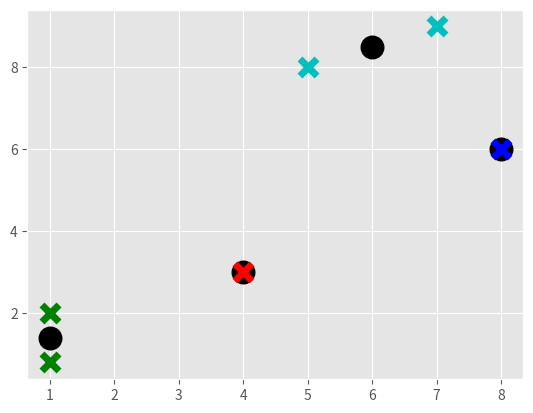

Write the Python code that produced this figure.
import matplotlib.pyplot as plt
from matplotlib import style
style.use('ggplot')
import numpy as np


class k_means:

    def __init__(self, k, tol, max_iter):
        self.k = k
        self.tol = tol
        self.max_iter = max_iter


    def fit(self, dataset):
        self.centroids = {}

        for i in range(self.k):
            self.centroids[i] = dataset[i]

        for i in range(self.max_iter):
            self.classifications = {}

            for i in range(self.k):
                self.classifications[i] = []

            for featureset in dataset:
                distances = [np.linalg.norm(featureset-self.centroids[centroid]) for centroid in self.centroids]
                classification = distances.index(min(distances))
                self.classifications[classification].append(featureset)

            prev_centroids = dict(self.centroids)

            for classification in self.classifications:
                self.centroids[classification] = np.average(self.classifications[classification],axis=0)

            optimized = True

            for c in self.centroids:
                original_centroid = prev_centroids[c]
                current_centroid = self.centroids[c]
                if np.sum((current_centroid-original_centroid)/original_centroid*100.0) > self.tol:
                    print(np.sum((current_centroid-original_centroid)/original_centroid*100.0))
                    optimized = False

            if optimized:
                break


    def predict(self, data):
        distances = [np.linalg.norm(data-self.centroids[centroid]) for centroid in self.centroids]
        classification = distances.index(min(distances))
        return classification


X = np.array([[1, 2],
              [4, 3],
              [5, 8 ],
              [8, 6],
              [1, 0.8],
              [7, 9]])

colors = 10*["g", "r", "c", "b", "k"]

clf = k_means(4, 0.001, 300)
clf.fit(X)

for centroid in clf.centroids:
    plt.scatter(clf.centroids[centroid][0], clf.centroids[centroid][1], marker="o", color="k", s=150, linewidths=5)

for classification in clf.classifications:
    color = colors[classification]
    for featureset in clf.classifications[classification]:
        plt.scatter(featureset[0], featureset[1], marker="x", color=color, s=150, linewidths=5)

plt.show()